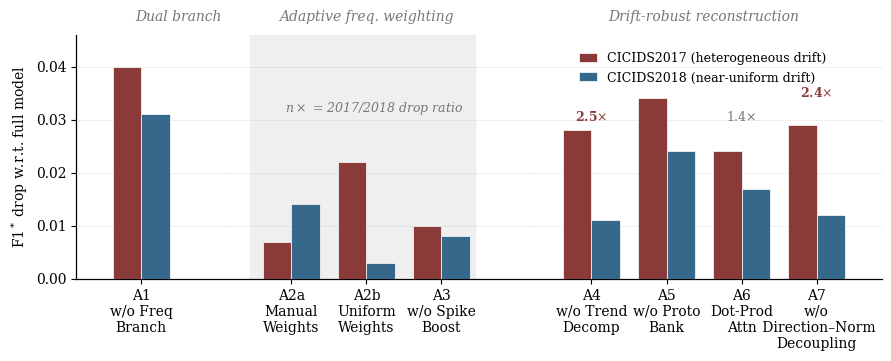

Generate this figure with matplotlib: (Note: this script raises an exception after producing the figure.)
from pathlib import Path

import numpy as np
import matplotlib.pyplot as plt

plt.rcParams.update({
    "font.family": "serif",
    "font.serif": ["DejaVu Serif"],
    "mathtext.fontset": "dejavuserif",
    "font.size": 10,
    "axes.linewidth": 0.9,
})

# =========================
# Data from your ablation table
# =========================

full_2017_f1 = 0.772
full_2018_f1 = 0.728

variants = [
    "A1\nw/o Freq\nBranch",
    "A2a\nManual\nWeights",
    "A2b\nUniform\nWeights",
    "A3\nw/o Spike\nBoost",
    "A4\nw/o Trend\nDecomp",
    "A5\nw/o Proto\nBank",
    "A6\nDot-Prod\nAttn",
    "A7\nw/o\n Direction–Norm\nDecoupling",
]

f1_2017 = np.array([
    0.732,  # A1
    0.765,  # A2a
    0.750,  # A2b
    0.762,  # A3
    0.744,  # A4
    0.738,  # A5
    0.748,  # A6
    0.743,  # A7
])

f1_2018 = np.array([
    0.697,  # A1
    0.714,  # A2a
    0.725,  # A2b
    0.720,  # A3
    0.717,  # A4
    0.704,  # A5
    0.711,  # A6
    0.716,  # A7
])

drop_2017 = full_2017_f1 - f1_2017
drop_2018 = full_2018_f1 - f1_2018

# 为了制造三组之间的视觉间隔
x = np.array([0, 2, 3, 4, 6, 7, 8, 9], dtype=float)
bar_w = 0.38

c_2017 = "#8b3a3a"
c_2018 = "#35688a"

fig, ax = plt.subplots(figsize=(9.0, 4.0))
fig.subplots_adjust(left=0.09, right=0.985, top=0.86, bottom=0.25)

# =========================
# Background region
# =========================

# Adaptive freq. weighting 区域，对应 A2a, A2b, A3
ax.axvspan(1.45, 4.45, color="#efefef", zorder=0)

# =========================
# Bars
# =========================

ax.bar(
    x - bar_w / 2,
    drop_2017,
    width=bar_w,
    color=c_2017,
    edgecolor="white",
    linewidth=0.5,
    label="CICIDS2017 (heterogeneous drift)",
    zorder=3,
)

ax.bar(
    x + bar_w / 2,
    drop_2018,
    width=bar_w,
    color=c_2018,
    edgecolor="white",
    linewidth=0.5,
    label="CICIDS2018 (near-uniform drift)",
    zorder=3,
)

# =========================
# Axis style
# =========================

ax.set_ylabel(r"F1$^*$ drop w.r.t. full model")
ax.set_xticks(x)
ax.set_xticklabels(variants)

ax.set_ylim(0, 0.046)
ax.set_yticks(np.arange(0, 0.041, 0.01))

ax.grid(axis="y", linestyle=":", linewidth=0.7, alpha=0.55)
ax.set_axisbelow(True)

for spine in ["top", "right"]:
    ax.spines[spine].set_visible(False)

# =========================
# Group titles
# =========================

ax.text(
    0.5,
    1.045,
    "Dual branch",
    transform=ax.get_xaxis_transform(),
    ha="center",
    va="bottom",
    fontsize=10,
    fontstyle="italic",
    color="#777777",
)

ax.text(
    3.0,
    1.045,
    "Adaptive freq. weighting",
    transform=ax.get_xaxis_transform(),
    ha="center",
    va="bottom",
    fontsize=10,
    fontstyle="italic",
    color="#777777",
)

ax.text(
    7.5,
    1.045,
    "Drift-robust reconstruction",
    transform=ax.get_xaxis_transform(),
    ha="center",
    va="bottom",
    fontsize=10,
    fontstyle="italic",
    color="#777777",
)

# =========================
# Legend and annotation
# =========================

ax.legend(
    loc="upper right",
    bbox_to_anchor=(0.94, 0.96),
    frameon=False,
    fontsize=9,
    handlelength=1.4,
    borderaxespad=0.2,
)

ax.text(
    3.1,
    0.0305,
    r"$n \times$ = 2017/2018 drop ratio",
    ha="center",
    va="bottom",
    fontsize=9,
    fontstyle="italic",
    color="#777777",
)

# 只标注你第一张图中出现的三个 ratio
ratio_indices = {
    4: (r"2.5$\times$", 0.0292),  # A4: 0.028 / 0.011
    6: (r"1.4$\times$", 0.0292),  # A6: 0.024 / 0.017
    7: (r"2.4$\times$", 0.0337),  # A7: 0.029 / 0.012
}

for idx, (txt, y_pos) in ratio_indices.items():
    ax.text(
        x[idx],
        y_pos,
        txt,
        ha="center",
        va="bottom",
        fontsize=9,
        fontweight="bold" if idx in [4, 7] else "normal",
        color=c_2017 if idx in [4, 7] else "#777777",
    )

# =========================
# Save
# =========================

out_path = Path(__file__).resolve().parent / "ablation_f1_drop.png"
fig.savefig(out_path, dpi=900, bbox_inches="tight")
print(f"saved to {out_path}")

plt.show()
